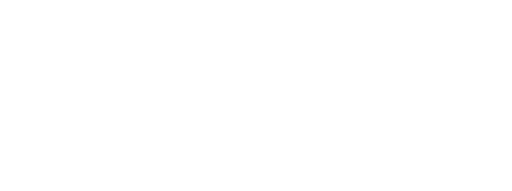
t = 0.00 s
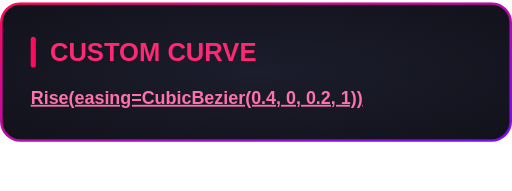
t = 0.60 s
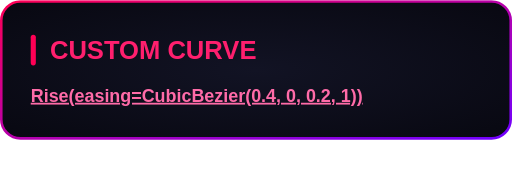
t = 0.80 s
t = 1.55 s: frame unchanged from t = 0.80 s, image omitted
t = 2.30 s: frame unchanged from t = 0.80 s, image omitted
t = 3.05 s: frame unchanged from t = 0.80 s, image omitted

The animated SVG that drew these frames (rendered in a browser with its animation timeline set to each time). Animation: 1 CSS @keyframes rule; one cycle of 3.80 s, repeats indefinitely.

<svg xmlns="http://www.w3.org/2000/svg" width="400" height="149" viewBox="0 0 400 149"><style>
@keyframes sequence-0caf2cf7 {
0% { opacity: 0; transform: translate(0px, 40px) scale(1); animation-timing-function: cubic-bezier(0.4, 0, 0.2, 1); } 21.052532% { opacity: 1; transform: translate(0px, 0px) scale(1); } 21.052632% { opacity: 1; transform: translate(0px, 0px) scale(1); animation-timing-function: linear; } 100% { opacity: 1; transform: translate(0px, 0px) scale(1); }
}
.sequence-0caf2cf7 {
  animation: sequence-0caf2cf7 3.8s linear 0s infinite both;
  transform-box: fill-box;
  transform-origin: center;
}
@media (prefers-reduced-motion: reduce) {
  .sequence-0caf2cf7 { animation: none; }
}
</style><g transform="translate(0 0)"><g class="sequence-0caf2cf7"><defs><radialGradient id="background" cx="0.5" cy="0.5" r="0.7"><stop offset="0" stop-color="#121324"/><stop offset="1" stop-color="#080811"/></radialGradient><linearGradient id="border" x1="0" y1="0" x2="1" y2="1"><stop offset="0" stop-color="#FF0055"/><stop offset="1" stop-color="#7000FF"/></linearGradient></defs><rect x="1" y="1" width="398" height="107" rx="15" fill="url(#background)" stroke="none" stroke-width="2"/><rect x="1" y="1" width="398" height="107" rx="15" fill="none" stroke="url(#border)" stroke-width="2"/><g font-family="Arial, Helvetica, sans-serif"><rect x="24.0" y="27.0" width="4" height="24.0" rx="2" fill="#FF0055"/><text x="39.0" y="46.0" font-size="20" fill="#FF1F6E" font-weight="700">CUSTOM CURVE</text><text x="24.0" y="79.4" font-size="14" fill="#F2F2FF"><tspan fill="#FF6BA8" font-weight="700" text-decoration="underline">Rise(easing=CubicBezier(0.4, 0, 0.2, 1))</tspan></text></g></g></g></svg>
